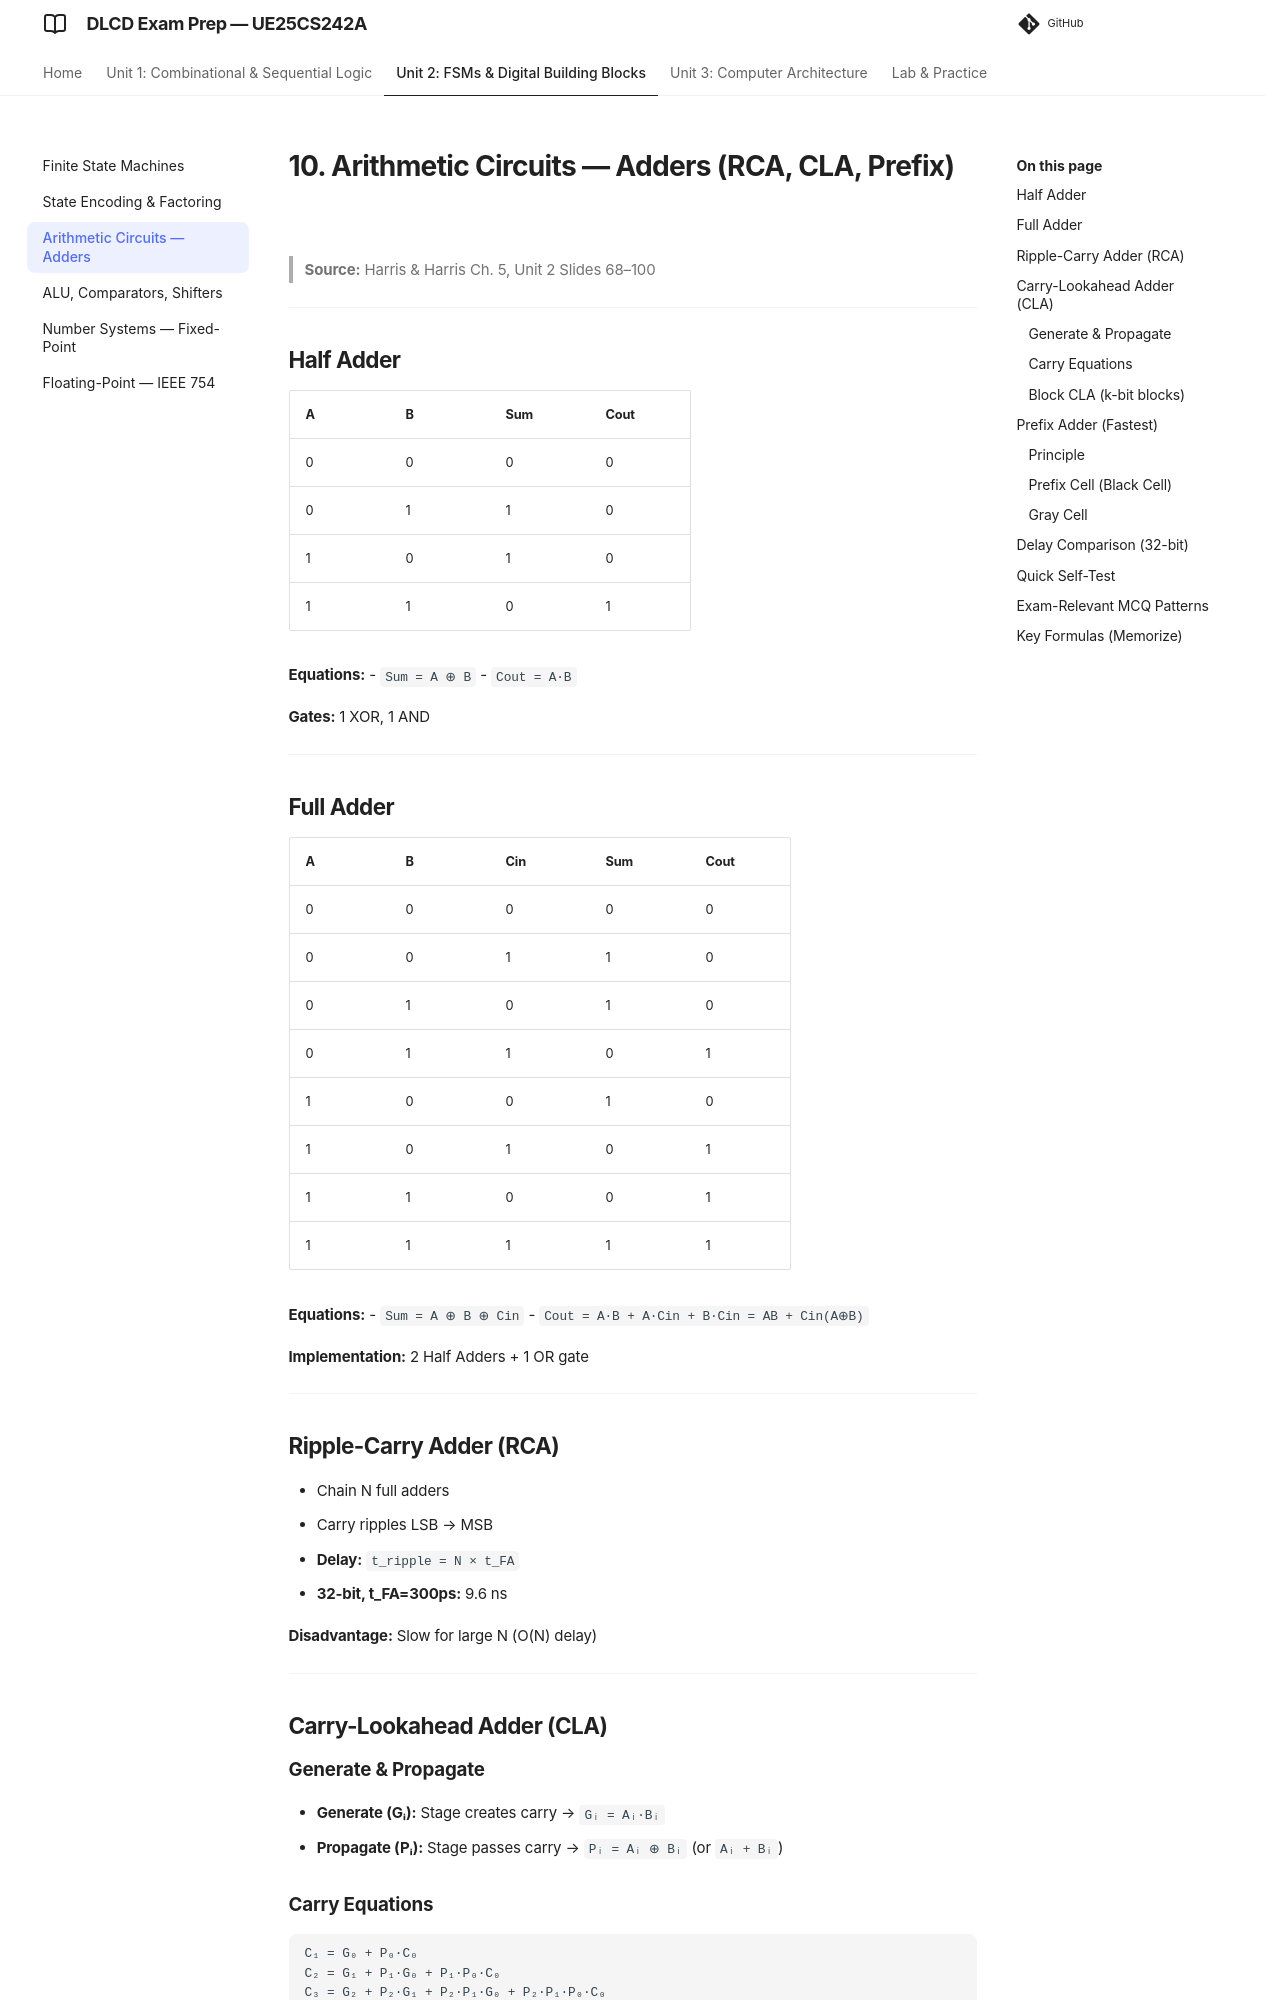

repository: imyash0722/SEM3-DLCD-UE25CS242A-STUDY-MATERIAL · page: 10_arithmetic-adders/index.html · generator: mkdocs

# 10. Arithmetic Circuits — Adders (RCA, CLA, Prefix)

> **Source:** Harris & Harris Ch. 5, Unit 2 Slides 68–100

---

## Half Adder

| A | B | Sum | Cout |
|---|---|-----|------|
| 0 | 0 | 0   | 0    |
| 0 | 1 | 1   | 0    |
| 1 | 0 | 1   | 0    |
| 1 | 1 | 0   | 1    |

**Equations:**
- `Sum = A ⊕ B`
- `Cout = A·B`

**Gates:** 1 XOR, 1 AND

---

## Full Adder

| A | B | Cin | Sum | Cout |
|---|---|-----|-----|------|
| 0 | 0 | 0   | 0   | 0    |
| 0 | 0 | 1   | 1   | 0    |
| 0 | 1 | 0   | 1   | 0    |
| 0 | 1 | 1   | 0   | 1    |
| 1 | 0 | 0   | 1   | 0    |
| 1 | 0 | 1   | 0   | 1    |
| 1 | 1 | 0   | 0   | 1    |
| 1 | 1 | 1   | 1   | 1    |

**Equations:**
- `Sum = A ⊕ B ⊕ Cin`
- `Cout = A·B + A·Cin + B·Cin = AB + Cin(A⊕B)`

**Implementation:** 2 Half Adders + 1 OR gate

---

## Ripple-Carry Adder (RCA)

- Chain N full adders
- Carry ripples LSB → MSB
- **Delay:** `t_ripple = N × t_FA`
- **32-bit, t_FA=300ps:** 9.6 ns

**Disadvantage:** Slow for large N (O(N) delay)

---

## Carry-Lookahead Adder (CLA)

### Generate & Propagate
- **Generate (Gᵢ):** Stage creates carry → `Gᵢ = Aᵢ·Bᵢ`
- **Propagate (Pᵢ):** Stage passes carry → `Pᵢ = Aᵢ ⊕ Bᵢ` (or `Aᵢ + Bᵢ`)

### Carry Equations
```
C₁ = G₀ + P₀·C₀
C₂ = G₁ + P₁·G₀ + P₁·P₀·C₀
C₃ = G₂ + P₂·G₁ + P₂·P₁·G₀ + P₂·P₁·P₀·C₀
C₄ = G₃ + P₃·G₂ + P₃·P₂·G₁ + P₃·P₂·P₁·G₀ + P₃·P₂·P₁·P₀·C₀
```

### Block CLA (k-bit blocks)
- Compute block G and P
- Carry jumps block-to-block
- **Delay:** `t_CLA = t_pg + t_pg_block + (N/k - 1)t_AND_OR + k·t_FA`

**32-bit, 4-bit blocks, t_AND_OR=200ps:** ~3.3 ns

---
